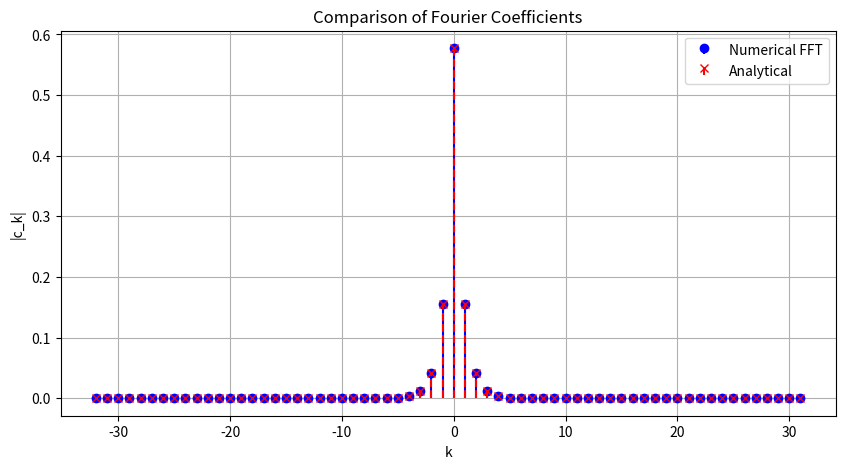

This figure's Python source: (Note: this script raises an exception after producing the figure.)
#%% Imports 
#import sys
#sys.path.append("..")

import numpy as np
import matplotlib.pyplot as plt
from scipy.fft import fft, fftshift

#%% Parameters
N = 64
x = np.linspace(0, 2, N, endpoint=False)
u = 1 / (2 - np.cos(np.pi * x))


#%% Functions
def c_analytical(k):
    return 1 / (np.sqrt(3) * (2 + np.sqrt(3))**abs(k))


#%% Numerical FFT
coeffs_fft = fft(u) / N   # normalize to match Fourier series definition
coeffs_shifted = fftshift(coeffs_fft)

# k values (from -N/2 to N/2-1)
k_vals = np.arange(-N//2, N//2)
coeffs_analytical = np.array([c_analytical(k) for k in k_vals])

#%% Plot comparison
plt.figure(figsize=(10,5))
plt.stem(k_vals, np.abs(coeffs_shifted), basefmt=" ", linefmt="b-", markerfmt="bo", label="Numerical FFT")
plt.stem(k_vals, coeffs_analytical, basefmt=" ", linefmt="r--", markerfmt="rx", label="Analytical")
plt.xlabel("k")
plt.ylabel("|c_k|")
plt.title("Comparison of Fourier Coefficients")
plt.legend()
plt.grid(True)
# save figure
plt.savefig("assignment_1/Plots/FourierSpectralMethods/fourier_coefficients_comparison.pdf")

# %%
